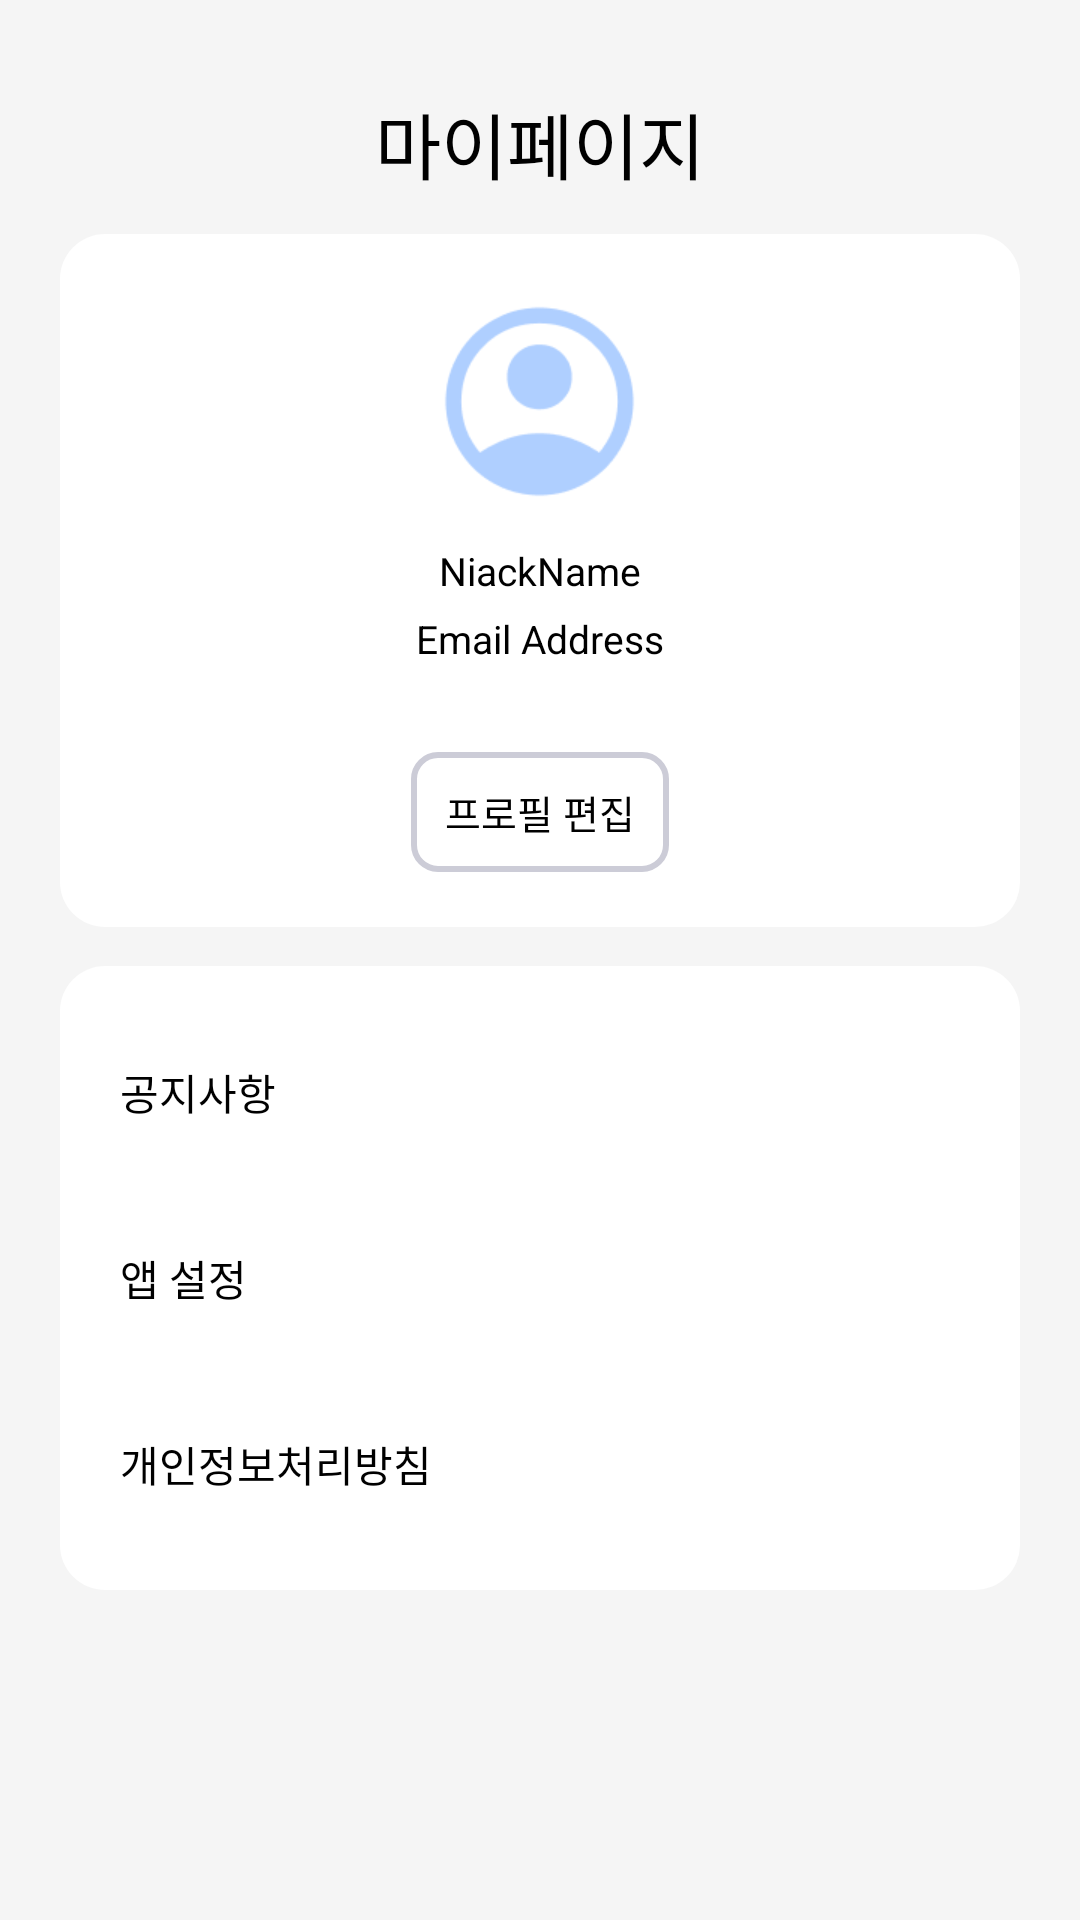

Layout XML and referenced resources for this Android screen:
<!-- AndroidManifest.xml: application theme Theme.IdviewBeta -->
<!-- res/layout/fragment_service4.xml -->
<?xml version="1.0" encoding="utf-8"?>
<androidx.constraintlayout.widget.ConstraintLayout xmlns:android="http://schemas.android.com/apk/res/android"
    xmlns:tools="http://schemas.android.com/tools"
    android:layout_width="match_parent"
    android:layout_height="match_parent"
    android:background="@color/background_gray"
    xmlns:app="http://schemas.android.com/apk/res-auto"
    tools:context=".Service4Fragment">

    <TextView
        android:id="@+id/Service4Title"
        android:layout_width="wrap_content"
        android:layout_height="wrap_content"
        android:layout_marginTop="30dp"
        android:text="@string/service4_title"
        android:textSize="24sp"
        android:textColor="@color/black"
        app:layout_constraintTop_toTopOf="parent"
        app:layout_constraintStart_toStartOf="parent"
        app:layout_constraintEnd_toEndOf="parent"/>

    <LinearLayout
        android:id="@+id/linear1"
        android:layout_width="320dp"
        android:layout_height="231dp"
        android:layout_marginTop="13dp"
        android:orientation="vertical"
        android:gravity="center"
        android:background="@drawable/white_round_box"
        app:layout_constraintTop_toBottomOf="@id/Service4Title"
        app:layout_constraintStart_toStartOf="parent"
        app:layout_constraintEnd_toEndOf="parent">

        <ImageView
            android:id="@+id/profImage"
            android:layout_width="75dp"
            android:layout_height="75dp"
            android:src="@drawable/user" />

        <androidx.appcompat.widget.AppCompatTextView
            android:id="@+id/profNickName"
            android:layout_width="wrap_content"
            android:layout_height="wrap_content"
            android:layout_marginTop="10dp"
            android:text="NiackName"
            android:textColor="@color/black"
            android:textSize="13sp" />

        <androidx.appcompat.widget.AppCompatTextView
            android:id="@+id/profEmail"
            android:layout_width="wrap_content"
            android:layout_height="wrap_content"
            android:layout_marginTop="5dp"
            android:text="Email Address"
            android:textColor="@color/black"
            android:textSize="13sp"/>

        <androidx.appcompat.widget.AppCompatButton
            android:layout_width="86dp"
            android:layout_height="40dp"
            android:layout_marginTop="29dp"
            android:text="@string/edit_prof"
            android:textSize="13sp"
            android:textColor="@color/black"
            android:background="@drawable/gray_stroke_button"/>
    </LinearLayout>

    <LinearLayout
        android:layout_width="320dp"
        android:layout_height="208dp"
        android:layout_marginTop="13dp"
        android:orientation="vertical"
        android:gravity="center"
        android:background="@drawable/white_round_box"
        app:layout_constraintTop_toBottomOf="@id/linear1"
        app:layout_constraintStart_toStartOf="parent"
        app:layout_constraintEnd_toEndOf="parent">

        <androidx.appcompat.widget.AppCompatButton
            android:id="@+id/btnAnn"
            android:layout_width="320dp"
            android:layout_height="52dp"
            android:background="@color/white"
            android:text="@string/announcement"
            android:textColor="@color/black"
            android:textSize="14sp"
            android:gravity="left|center"
            style="?android:attr/borderlessButtonStyle"/>

        <androidx.appcompat.widget.AppCompatButton
            android:id="@+id/btnAppConfig"
            android:layout_width="320dp"
            android:layout_height="52dp"
            android:layout_marginTop="10dp"
            android:background="@color/white"
            android:text="@string/app_config"
            android:textColor="@color/black"
            android:textSize="14sp"
            android:gravity="left|center"
            style="?android:attr/borderlessButtonStyle"/>

        <androidx.appcompat.widget.AppCompatButton
            android:id="@+id/btnAppPolicy"
            android:layout_width="320dp"
            android:layout_height="52dp"
            android:layout_marginTop="10dp"
            android:background="@color/white"
            android:text="@string/app_policy"
            android:textColor="@color/black"
            android:textSize="14sp"
            android:gravity="left|center"
            style="?android:attr/borderlessButtonStyle"/>


    </LinearLayout>

</androidx.constraintlayout.widget.ConstraintLayout>
<!-- resources referenced by this layout -->
<resources>
  <color name="background_gray">#FFF5F5F5</color>
  <color name="black">#FF000000</color>
  <color name="white">#FFFFFFFF</color>
  <!-- drawable gray_stroke_button (drawable) -->
  <?xml version="1.0" encoding="utf-8"?>
  <shape xmlns:android="http://schemas.android.com/apk/res/android">
      <stroke android:width="2dp" android:color="@color/gray_200"/>
      <corners android:radius="8dp"/>
      <size android:width="328dp" android:height="32dp" />
  </shape>
  <!-- drawable user: png bitmap (drawable, 991 bytes) -->
  <!-- drawable white_round_box (drawable) -->
  <?xml version="1.0" encoding="utf-8"?>
  <shape xmlns:android="http://schemas.android.com/apk/res/android">
      <solid android:color="@color/white" />
      <corners android:radius="15dp" />
      <size android:width="320dp" android:height="231dp" />
  </shape>
  <string name="announcement">\t\t\t공지사항</string>
  <string name="app_config">\t\t\t앱 설정</string>
  <string name="app_policy">\t\t\t개인정보처리방침</string>
  <string name="edit_prof">프로필 편집</string>
  <string name="service4_title">마이페이지</string>
  <style name="Theme.IdviewBeta" parent="Theme.MaterialComponents.DayNight.DarkActionBar">
          
          <item name="colorPrimary">@color/primary_500</item>
          <item name="colorPrimaryVariant">@color/primary_700</item>
          <item name="colorOnPrimary">@color/white</item>
          
          <item name="colorSecondary">@color/sky_blue_500</item>
          <item name="colorSecondaryVariant">@color/sky_blue_700</item>
          <item name="colorOnSecondary">@color/black</item>
          
          <item name="android:statusBarColor" tools:targetApi="l">#00000000</item>
          
          <item name="windowNoTitle">true</item>
          <item name="android:textColor">@color/black</item>
      </style>
  <color name="gray_200">#FFCCCCD7</color>
  <color name="primary_500">#FF2CD062</color>
  <color name="primary_700">#FF1B8944</color>
  <color name="sky_blue_500">#FF4B75E4</color>
  <color name="sky_blue_700">#FF2D4EA6</color>
</resources>
